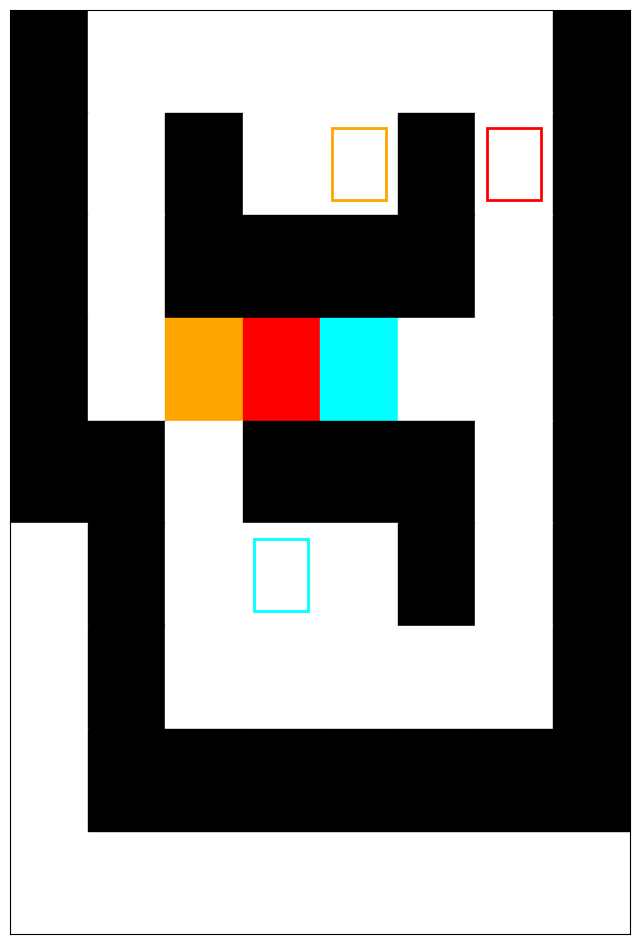

Python code for this plot:
import matplotlib.pyplot as plt
from copy import deepcopy

# مصفوفة اللعبة
matrix = [
    [1, 1, 1, 1, 1, 1, 1, 1],
    [1, 0, 0, 0, 0, 0, 0, 1],
    [1, 0, 1, 0, 'L', 1, 'M', 1],
    [1, 0, 1, 1, 1, 1, 0, 1],
    [1, 0, 'O', 'R', 'B', 0, 0, 1],
    [1, 1, 0, 1, 1, 1, 0, 1],
    [0, 1, 0, 'A', 0, 1, 0, 1],
    [0, 1, 0, 0, 0, 0, 0, 1],
    [0, 1, 1, 1, 1, 1, 1, 1]
]

fixed_targets = {
    (1, 4): 'M',
    (5, 5): 'A',
    (4, 8): 'L'
}

class State:
    def __init__(self, matrix):
        self.matrix = matrix
        self.target_borders = [['red' if cell == 'M' else 'aqua' if cell == 'A' else 'orange' if cell == 'L' else None for cell in row] for row in matrix]
        self.fig, self.ax = plt.subplots(figsize=(8, 12))  # تغيير الحجم ليكون عمودي
        self.print(self.matrix, self.ax)
        self.fig.canvas.mpl_connect('key_press_event', self.press)

    def print(self, matrix, ax):
        rows_len = len(matrix)
        colums_len = len(matrix[0])
        ax.clear()

        for i in range(rows_len):
            for j in range(colums_len):
                if matrix[i][j] == 1:
                    color = 'black'
                elif matrix[i][j] == 'R':
                    color = 'red'
                elif matrix[i][j] == 'B':
                    color = 'aqua'
                elif matrix[i][j] == 'O':
                    color = 'orange'
                else:
                    color = 'white'  

                # رسم المستطيلات
                draw = plt.Rectangle((j, -i), 1, 1, color=color)  # عكس الإحداثيات
                ax.add_patch(draw)

                border_color = self.target_borders[i][j]
                if border_color is not None:
                    border_draw = plt.Rectangle((j + 0.15, -i + 0.15), 0.7, 0.7, edgecolor=border_color, facecolor='none', linewidth=2)
                    ax.add_patch(border_draw)

        ax.set_xlim([0, colums_len])
        ax.set_ylim([-rows_len, 0])  # عكس المحور Y
        ax.set_xticks([])
        ax.set_yticks([])

    def move1(self, matrix, direction):
        matrix_copy = deepcopy(matrix)
        positions = self.get_positions(matrix_copy)

        for (i, j) in positions:
            new_i, new_j = self.move_square(matrix_copy, i, j, direction)
            self.update_matrix(matrix_copy, i, j, new_i, new_j)

        return matrix_copy
    
    def get_positions(self, matrix):
        return [(i, j) for i in range(len(matrix)) for j in range(len(matrix[0])) if matrix[i][j] in ['R', 'B', 'O']]

    def move_square(self, matrix, i, j, direction):
        new_i, new_j = i, j
        while self.able_to_move(matrix, new_i, new_j, direction):
            new_i, new_j = self.calculate_new_position(new_i, new_j, direction)
            self.check(matrix, i, j, new_j, new_i)
        return new_i, new_j
    
    def calculate_new_position(self, i, j, direction):
        if direction == 'right':
            j += 1
        elif direction == 'left':
            j -= 1
        elif direction == 'down':
            i += 1
        elif direction == 'up':
            i -= 1
        return i, j
    
    def update_matrix(self, matrix, old_i, old_j, new_i, new_j):
        if (new_i, new_j) != (old_i, old_j):
            matrix[new_i][new_j] = matrix[old_i][old_j]
            matrix[old_i][old_j] = 0

    def able_to_move(self, matrix, i, j, direction):
        if direction == 'right':
            if j + 1 < len(matrix[0]) and matrix[i][j + 1] not in [1, 'R', 'B', 'O']:
                return True
        elif direction == 'left':
            if j - 1 >= 0 and matrix[i][j - 1] not in [1, 'R', 'B', 'O']:
                return True
        elif direction == 'down':
            if i + 1 < len(matrix) and matrix[i + 1][j] not in [1, 'R', 'B', 'O']:
                return True
        elif direction == 'up':
            if i - 1 >= 0 and matrix[i - 1][j] not in [1, 'R', 'B', 'O']:
                return True
        return False

    def check(self, matrix, i, j, new_j, new_i):
        goals = {
            'R': 'M',
            'B': 'A',
            'O': 'L'}
        if 0 <= new_i < len(matrix) and 0 <= new_j < len(matrix[0]):
            square = matrix[i][j]
            target = self.matrix[new_i][new_j]
        
            if square in goals and target == goals[square]:
                matrix[new_i][new_j] = 0
                self.target_borders[new_i][new_j] = None

    def press(self, event):
        if event.key == 'right':
            self.move2('right')
        elif event.key == 'left':
            self.move2('left')
        elif event.key == 'up':
            self.move2('up')
        elif event.key == 'down':
            self.move2('down')

        self.print(self.matrix, self.ax)
        plt.draw()

    def move2(self, direction):
        self.matrix = self.move1(self.matrix, direction)
        self.print(self.matrix, self.ax)
        plt.draw()

# إنشاء كائن من الفئة State وعرض الواجهة
State_instance = State(matrix)
plt.show()